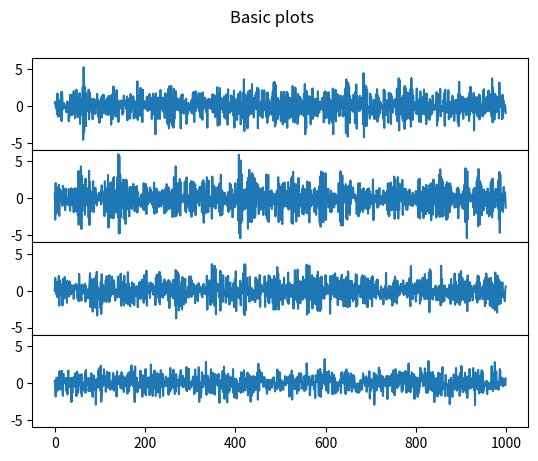

This chart was generated by the following Python code:
#!/usr/bin/env python
# coding: utf-8

# # Estimation of simulated VAR by ML using only  numpy

# ## Libraries

# In[1]:


import numpy as np
import matplotlib.pyplot as plt
from scipy.optimize import minimize

np.random.seed(1)


# ## Simulation of stationary time-series

# In[2]:


# Time-series dimension of simulation

nsample = 1000
nvar = 4


# In[3]:


# Create null data frames for storing data

df = np.empty((nsample, nvar))
rho = np.empty((nvar))


# In[4]:


# Simulation of processes

# Start values

for i in np.arange(0, df.shape[1]):
    df[0,i] = np.random.random()
    
# Rho parameters, smaller than one in absolute value
for i in np.arange(0, df.shape[1]):
    rho[i] = np.random.uniform(-0.99, 0.99)

# Create the AR(1) processes
for i in np.arange(1,df.shape[0]):
    for j in np.arange(0, df.shape[1]):
        df[i,j] = rho[j]*df[i-1, j] + np.random.normal()

# print(df)


# In[5]:


# Plots

f, axarr = plt.subplots(df.shape[1], sharex=True, sharey=True)
f.suptitle('Basic plots')

for i in np.arange(0, df.shape[1]):
    axarr[i].plot(df[:,i])

# Bring subplots close to each other.
f.subplots_adjust(hspace=0)

# Hide x labels and tick labels for all but bottom plot.
for ax in axarr:
    ax.label_outer()


# ## VAR

# In[1]:


class VAR:
    """ 
    **** VECTOR AUTOREGRESSION (VAR) MODELS ****
    ----------
    Parameters
    data : np.array
        Field to specify the time series data that will be used.
    lags : int
        Field to specify how many lag terms the model will have. 
    integ : int (default : 0)
        Specifies how many time to difference the dependent variables.
    target : str (pd.DataFrame) or int (np.array) (default : None)
        By default, all columns will be selected as the dependent variables.
    """

    def __init__(self,data,lags,target=None,integ=0):
        
        # Latent Variables
        self.lags = lags
        self.integ = integ
        self.target = target
        self.model_name = "VAR(" + str(self.lags) + ")"
        
        # Format the dependant variables
        self.data = data
        self.T = data.shape[0]
        self.ylen = data.shape[1]
        
        # Format the independent variables
        
        ## TO DO
        
        # Difference data
        X = np.transpose(self.data)
        for order in np.arange(self.integ):
            X = np.asarray([np.diff(i) for i in X])
            self.data_name = np.asarray(["Differenced " + str(i) for i in self.data_name])
        self.data = X.T
        
        """
        Y : np.array
            Contains the length-adjusted time series (accounting for lags)
        """     

        self.Y = (self.data[self.lags:,]).T
        
    def _design(self):
        """ Creates a design matrix
        Z : np.array
        """ 
        
        Z = np.ones(((self.ylen*self.lags+1), (self.T-self.lags)))

        row_count=1
        for lag in np.arange(1, self.lags+1):
            for reg in np.arange(self.ylen):
                Z[row_count, :] = self.data[:,reg][(self.lags-lag):-lag]
                row_count += 1
                
        return(Z)

    def OLS(self):
        """ Creates OLS coefficient matrix
        ----------
        Parameters:
        NULL
        ----------
        Returns
        The coefficient matrix B
        """         
        
        Z = self._design()
        return np.dot(np.dot(self.Y,np.transpose(Z)),np.linalg.inv(np.dot(Z,np.transpose(Z))))
    
    def _neg_loglike(self, par):
        """ Calculate the MLE value, given the mean vector and variance matrix        
        """
        
        Z = self._design()[1:]
        
        coef = np.reshape(par[0:self.ylen**2], (self.ylen, self.ylen))
        coef_mean = par[self.ylen**2:self.ylen**2+self.ylen]
        coef_var = np.diag(par[self.ylen**2+self.ylen:])    
    
        Y_0 = (self.Y.T - coef_mean).T
        Z_0 = (Z.T - coef_mean).T 
        
        logLik = -self.Y.shape[1]*self.ylen*np.log(2*np.pi)*.5 - .5*self.Y.shape[1]*np.log(np.abs(np.linalg.det(coef_var)))- .5*np.trace(np.dot(np.dot((Y_0 - np.dot(coef,Z_0)).T,np.linalg.inv(coef_var)),Y_0 - np.dot(coef,Z_0)))
        
        return -logLik

    def MLE(self):
        """ Creates MLE coefficient matrix
        ----------
        Parameters:
        NULL
        ----------
        Returns
        The coefficient matrix MLE
        ----------
        It is based on the assumption of normality of errors
        """     
        
        cons = []
        
        for i in np.arange(self.ylen):
            cons.append(dict({'type':'ineq', 'fun': eval("lambda x: x[-" + str(i) + "]")}))
        
        # Make a list of initial parameter guesses 
        
        initParams = np.repeat(1, (self.ylen)**2 + self.ylen + self.ylen)

        # Run the minimizer
        results = minimize(self._neg_loglike, initParams, constraints = cons, method='COBYLA')

        # Print the results
        return(results.x)


# In[7]:


# Estimate VAR(1) by OLS

# In general

OLS_results = VAR(data = df, lags = 1, target = None, integ = 0).OLS()
OLS_results

# For more clarity

par_names_OLS = ['A Constant','A AR(1)','B to A AR(1)','C to A AR(1)','D to A AR(1)',
                 'B Constant','B AR(1)','A to B AR(1)','C to B AR(1)','D to B AR(1)',
                 'C Constant','C AR(1)','A to C AR(1)','B to C AR(1)', 'D to C AR(1)',
                 'D Constant','D AR(1)','A to D AR(1)','B to D AR(1)', 'C to D AR(1)'] 

results_OLS =  dict(zip(par_names_OLS, OLS_results.flatten()))
results_OLS


# In[8]:


# Estimate VAR(1) by MLE

MLE_results = VAR(data = df, lags = 1, target = None, integ = 0).MLE()
MLE_results

par_names_MLE = ['A AR(1)','B to A AR(1)','C to A AR(1)','D to A AR(1)',
                 'B AR(1)','A to B AR(1)','C to B AR(1)','D to B AR(1)',
                 'C AR(1)','A to C AR(1)','B to C AR(1)', 'D to C AR(1)',
                 'D AR(1)','A to D AR(1)','B to D AR(1)', 'C to D AR(1)',
                 'A Constant','B Constant', 'C Constant', 'D Constant',
                 'Var(A)','Var(B)','Var(C)','Var(D)'] 

results_MLE = dict(zip(par_names_MLE, MLE_results.flatten()))
results_MLE

